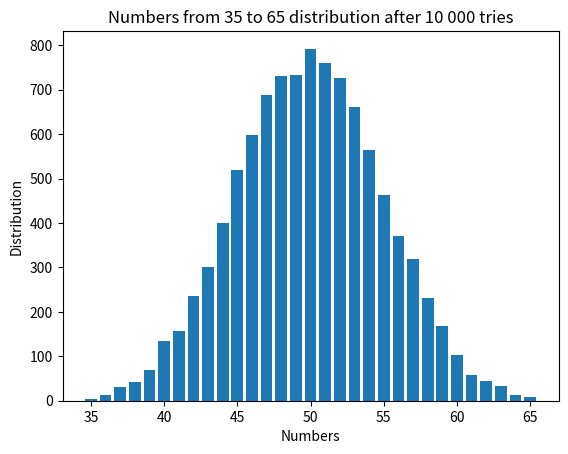

Write Python code to recreate this figure.
import random
from collections import defaultdict
import matplotlib.pyplot as plt

# Write a program to carry out the following experiment.
# A coin is tossed 100 times and the number of heads that turn up is recorded.
# This experiment is then repeated 1000 times.
# Have your program plot a bar graph for the proportion of the 1000 experiments in which the number of heads is n, for each n in the interval [35, 65].
# Does the bar graph look as though it can be fit with a normal curve?

map = defaultdict(int)

for _ in range(10_000):
    heads = 0

    for _ in range(100):
        heads += 1 if random.randrange(0, 2) == 1 else 0

    if heads >= 35 and heads <= 65:
        map[heads] += 1

numbers = list(map.keys())
times = list(map.values())

plt.bar(numbers, times)

plt.xlabel("Numbers")
plt.ylabel("Distribution")
plt.title(f"Numbers from 35 to 65 distribution after 10 000 tries")
plt.show()

